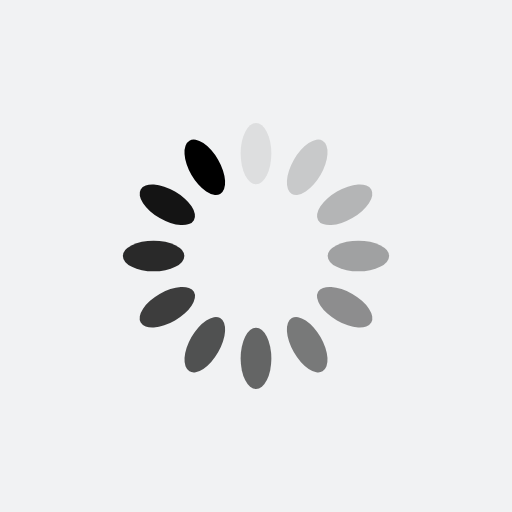
t = 0.00 s
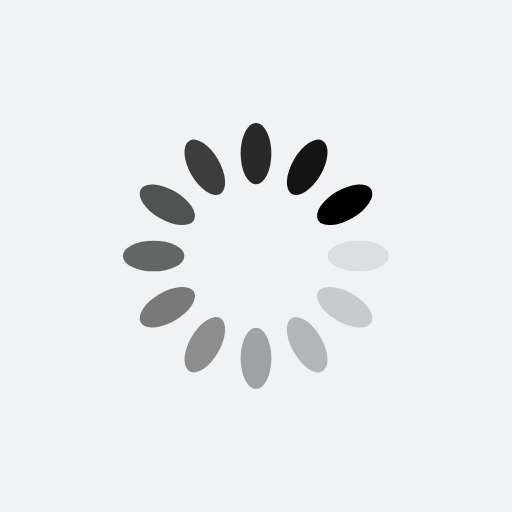
t = 0.11 s
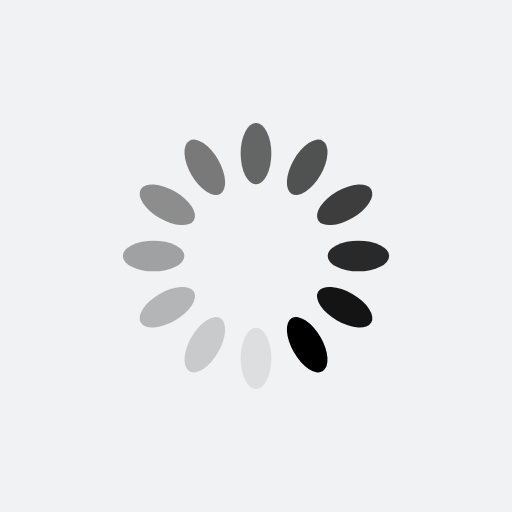
t = 0.21 s
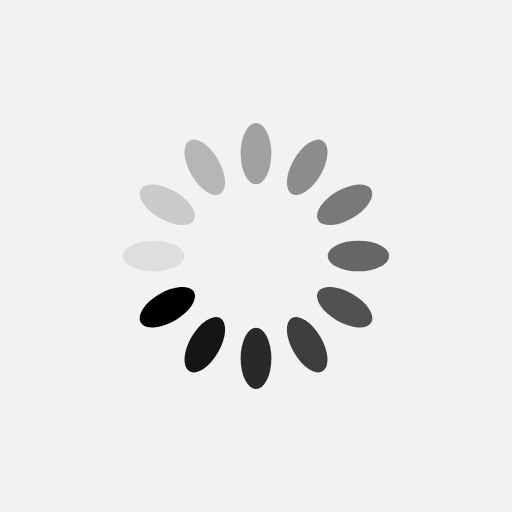
t = 0.32 s

The animated SVG that drew these frames (rendered in a browser with its animation timeline set to each time). Animation: 12 SMIL elements (animate=12); one cycle of 0.43 s, repeats indefinitely.

<?xml version="1.0" encoding="utf-8"?>
<svg xmlns="http://www.w3.org/2000/svg" xmlns:xlink="http://www.w3.org/1999/xlink" style="margin: auto; background: rgb(241, 242, 243); display: block; shape-rendering: auto; animation-play-state: running; animation-delay: 0s;" width="337px" height="337px" viewBox="0 0 100 100" preserveAspectRatio="xMidYMid">
<g transform="rotate(0 50 50)" style="animation-play-state: running; animation-delay: 0s;">
  <rect x="47" y="24" rx="3" ry="6" width="6" height="12" fill="#000000" style="animation-play-state: running; animation-delay: 0s;">
    <animate attributeName="opacity" values="1;0" keyTimes="0;1" dur="0.4273504273504274s" begin="-0.39173789173789175s" repeatCount="indefinite" style="animation-play-state: running; animation-delay: 0s;"></animate>
  </rect>
</g><g transform="rotate(30 50 50)" style="animation-play-state: running; animation-delay: 0s;">
  <rect x="47" y="24" rx="3" ry="6" width="6" height="12" fill="#000000" style="animation-play-state: running; animation-delay: 0s;">
    <animate attributeName="opacity" values="1;0" keyTimes="0;1" dur="0.4273504273504274s" begin="-0.3561253561253562s" repeatCount="indefinite" style="animation-play-state: running; animation-delay: 0s;"></animate>
  </rect>
</g><g transform="rotate(60 50 50)" style="animation-play-state: running; animation-delay: 0s;">
  <rect x="47" y="24" rx="3" ry="6" width="6" height="12" fill="#000000" style="animation-play-state: running; animation-delay: 0s;">
    <animate attributeName="opacity" values="1;0" keyTimes="0;1" dur="0.4273504273504274s" begin="-0.32051282051282054s" repeatCount="indefinite" style="animation-play-state: running; animation-delay: 0s;"></animate>
  </rect>
</g><g transform="rotate(90 50 50)" style="animation-play-state: running; animation-delay: 0s;">
  <rect x="47" y="24" rx="3" ry="6" width="6" height="12" fill="#000000" style="animation-play-state: running; animation-delay: 0s;">
    <animate attributeName="opacity" values="1;0" keyTimes="0;1" dur="0.4273504273504274s" begin="-0.2849002849002849s" repeatCount="indefinite" style="animation-play-state: running; animation-delay: 0s;"></animate>
  </rect>
</g><g transform="rotate(120 50 50)" style="animation-play-state: running; animation-delay: 0s;">
  <rect x="47" y="24" rx="3" ry="6" width="6" height="12" fill="#000000" style="animation-play-state: running; animation-delay: 0s;">
    <animate attributeName="opacity" values="1;0" keyTimes="0;1" dur="0.4273504273504274s" begin="-0.2492877492877493s" repeatCount="indefinite" style="animation-play-state: running; animation-delay: 0s;"></animate>
  </rect>
</g><g transform="rotate(150 50 50)" style="animation-play-state: running; animation-delay: 0s;">
  <rect x="47" y="24" rx="3" ry="6" width="6" height="12" fill="#000000" style="animation-play-state: running; animation-delay: 0s;">
    <animate attributeName="opacity" values="1;0" keyTimes="0;1" dur="0.4273504273504274s" begin="-0.2136752136752137s" repeatCount="indefinite" style="animation-play-state: running; animation-delay: 0s;"></animate>
  </rect>
</g><g transform="rotate(180 50 50)" style="animation-play-state: running; animation-delay: 0s;">
  <rect x="47" y="24" rx="3" ry="6" width="6" height="12" fill="#000000" style="animation-play-state: running; animation-delay: 0s;">
    <animate attributeName="opacity" values="1;0" keyTimes="0;1" dur="0.4273504273504274s" begin="-0.1780626780626781s" repeatCount="indefinite" style="animation-play-state: running; animation-delay: 0s;"></animate>
  </rect>
</g><g transform="rotate(210 50 50)" style="animation-play-state: running; animation-delay: 0s;">
  <rect x="47" y="24" rx="3" ry="6" width="6" height="12" fill="#000000" style="animation-play-state: running; animation-delay: 0s;">
    <animate attributeName="opacity" values="1;0" keyTimes="0;1" dur="0.4273504273504274s" begin="-0.14245014245014245s" repeatCount="indefinite" style="animation-play-state: running; animation-delay: 0s;"></animate>
  </rect>
</g><g transform="rotate(240 50 50)" style="animation-play-state: running; animation-delay: 0s;">
  <rect x="47" y="24" rx="3" ry="6" width="6" height="12" fill="#000000" style="animation-play-state: running; animation-delay: 0s;">
    <animate attributeName="opacity" values="1;0" keyTimes="0;1" dur="0.4273504273504274s" begin="-0.10683760683760685s" repeatCount="indefinite" style="animation-play-state: running; animation-delay: 0s;"></animate>
  </rect>
</g><g transform="rotate(270 50 50)" style="animation-play-state: running; animation-delay: 0s;">
  <rect x="47" y="24" rx="3" ry="6" width="6" height="12" fill="#000000" style="animation-play-state: running; animation-delay: 0s;">
    <animate attributeName="opacity" values="1;0" keyTimes="0;1" dur="0.4273504273504274s" begin="-0.07122507122507123s" repeatCount="indefinite" style="animation-play-state: running; animation-delay: 0s;"></animate>
  </rect>
</g><g transform="rotate(300 50 50)" style="animation-play-state: running; animation-delay: 0s;">
  <rect x="47" y="24" rx="3" ry="6" width="6" height="12" fill="#000000" style="animation-play-state: running; animation-delay: 0s;">
    <animate attributeName="opacity" values="1;0" keyTimes="0;1" dur="0.4273504273504274s" begin="-0.03561253561253561s" repeatCount="indefinite" style="animation-play-state: running; animation-delay: 0s;"></animate>
  </rect>
</g><g transform="rotate(330 50 50)" style="animation-play-state: running; animation-delay: 0s;">
  <rect x="47" y="24" rx="3" ry="6" width="6" height="12" fill="#000000" style="animation-play-state: running; animation-delay: 0s;">
    <animate attributeName="opacity" values="1;0" keyTimes="0;1" dur="0.4273504273504274s" begin="0s" repeatCount="indefinite" style="animation-play-state: running; animation-delay: 0s;"></animate>
  </rect>
</g>
<!-- [ldio] generated by https://loading.io/ --></svg>